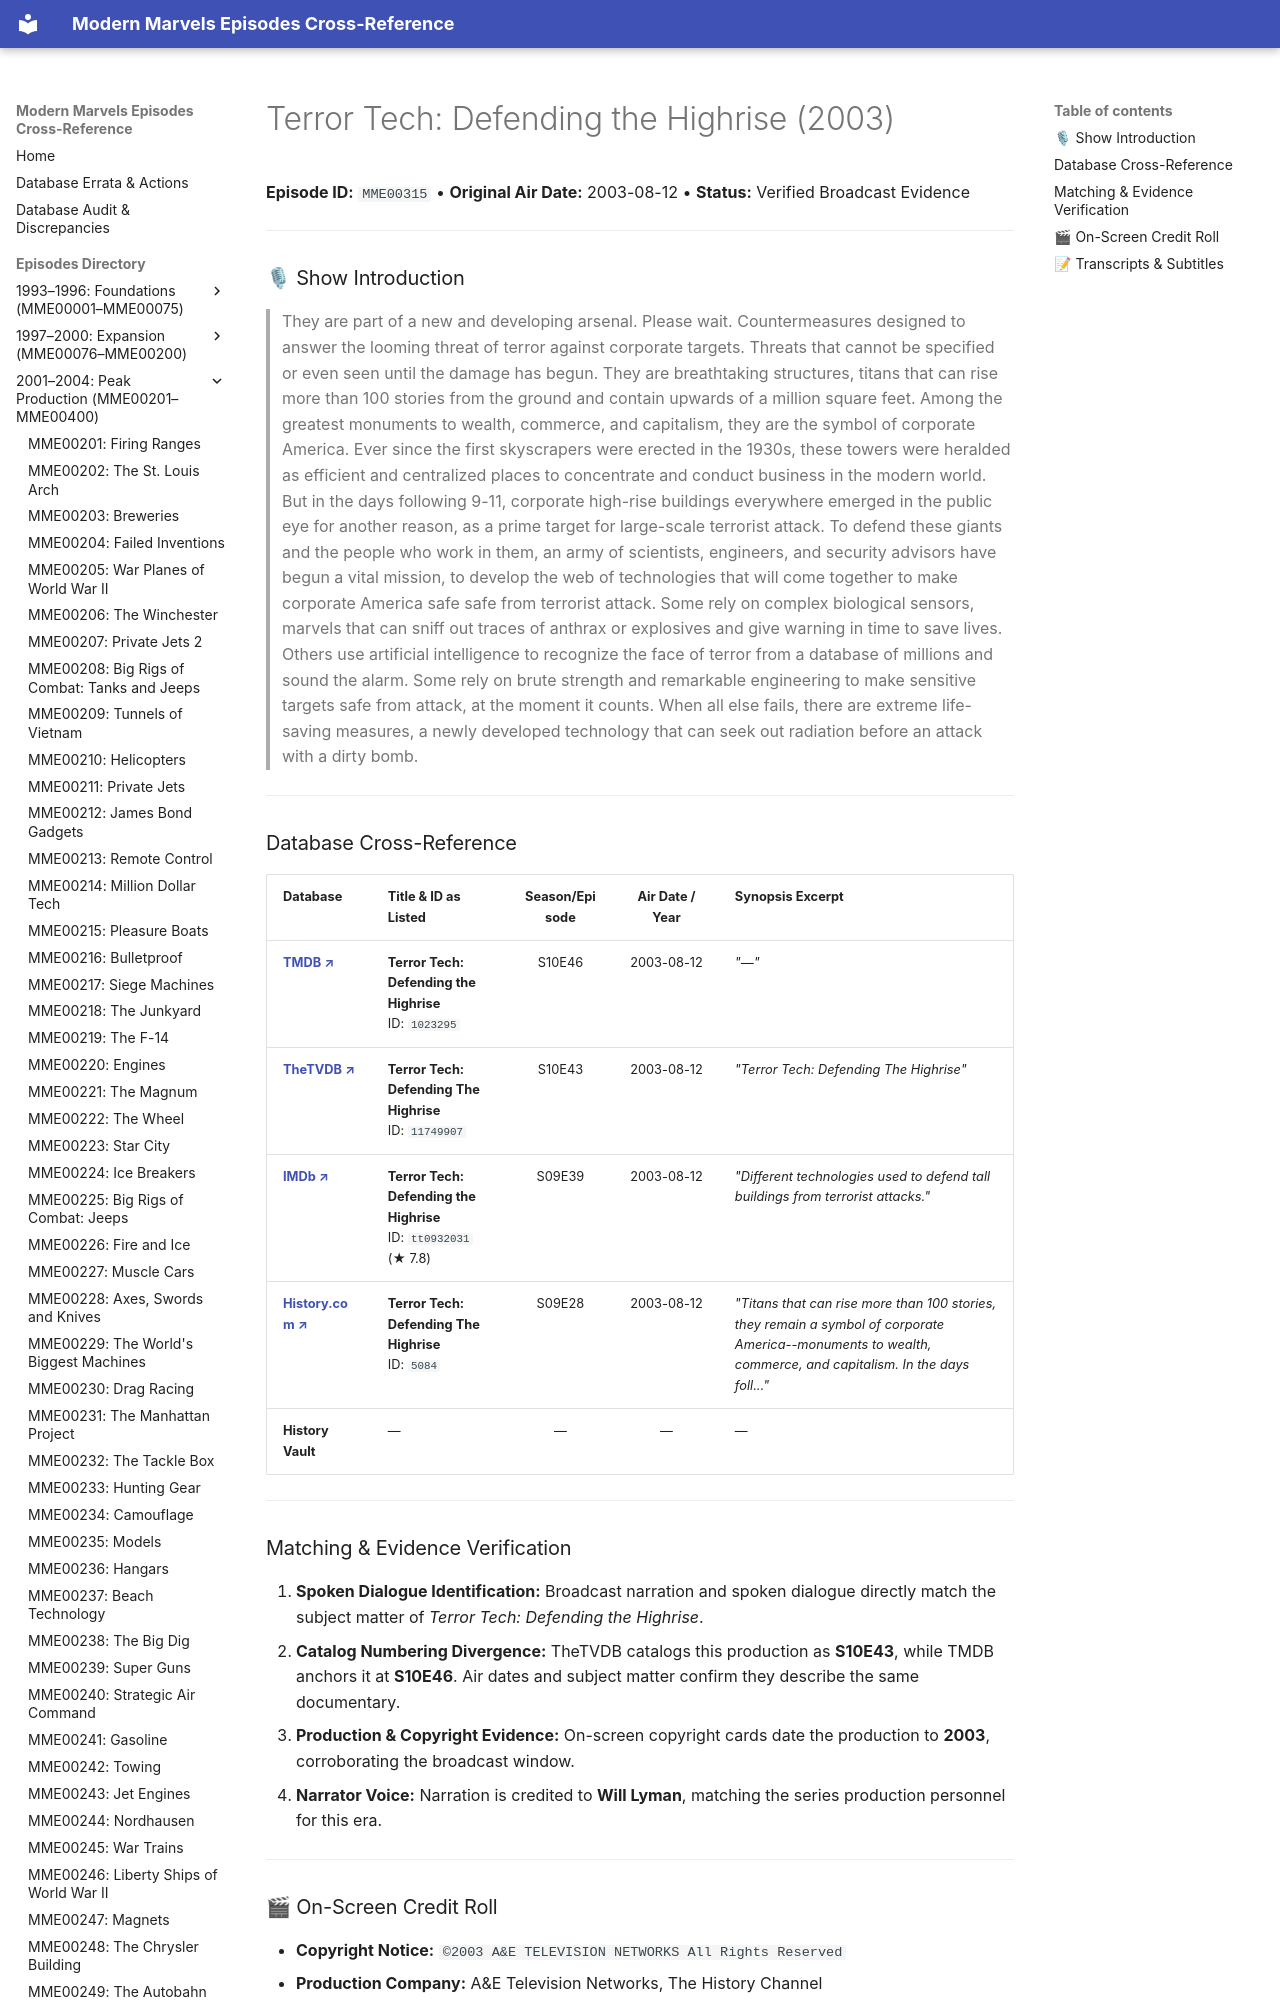

repository: ModernMarvelsFan/ModernMarvels · page: episodes/MME00315/index.html · generator: mkdocs

# Terror Tech: Defending the Highrise (2003)

**Episode ID:** `MME00315` • **Original Air Date:** 2003-08-12 • **Status:** Verified Broadcast Evidence

---

### 🎙 Show Introduction

> They are part of a new and developing arsenal. Please wait. Countermeasures designed to answer the looming threat of terror against corporate targets. Threats that cannot be specified or even seen until the damage has begun. They are breathtaking structures, titans that can rise more than 100 stories from the ground and contain upwards of a million square feet. Among the greatest monuments to wealth, commerce, and capitalism, they are the symbol of corporate America. Ever since the first skyscrapers were erected in the 1930s, these towers were heralded as efficient and centralized places to concentrate and conduct business in the modern world. But in the days following 9-11, corporate high-rise buildings everywhere emerged in the public eye for another reason, as a prime target for large-scale terrorist attack. To defend these giants and the people who work in them, an army of scientists, engineers, and security advisors have begun a vital mission, to develop the web of technologies that will come together to make corporate America safe safe from terrorist attack. Some rely on complex biological sensors, marvels that can sniff out traces of anthrax or explosives and give warning in time to save lives. Others use artificial intelligence to recognize the face of terror from a database of millions and sound the alarm. Some rely on brute strength and remarkable engineering to make sensi
